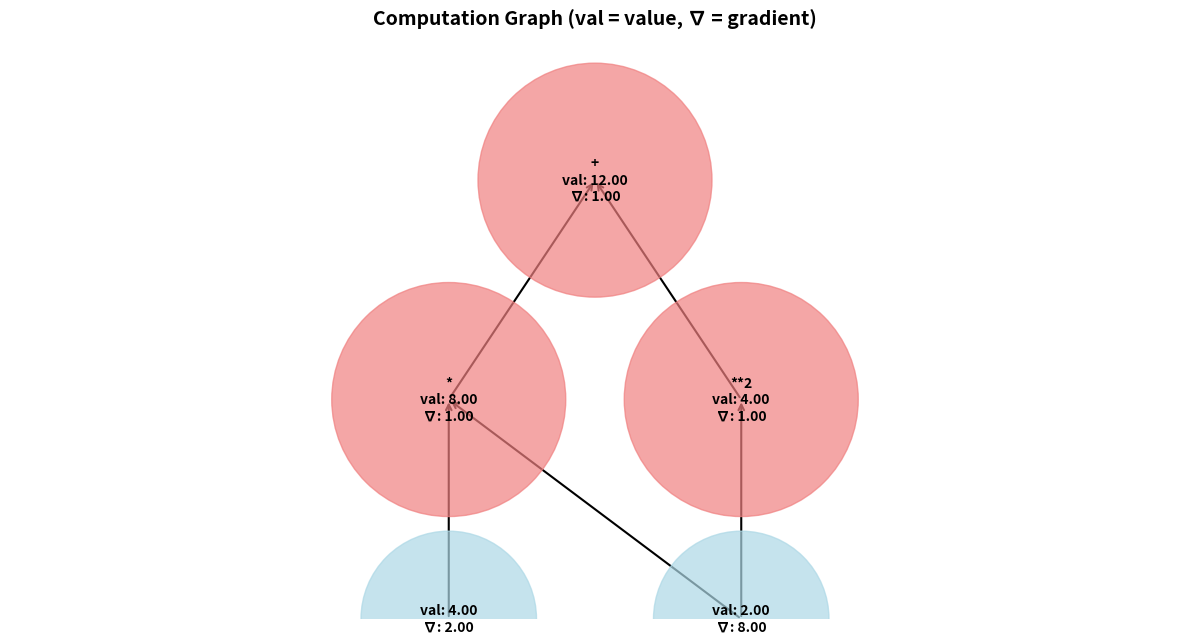

The matplotlib source for this figure:
import math
import matplotlib.pyplot as plt

class Value:
    def __init__(self, data, _children=(), _op=''):
        self.data = data
        self.grad = 0.0
        self._backward = lambda: None
        self._prev = set(_children)
        self._op = _op

    def __repr__(self):
        return f"Value(data={self.data}, grad={self.grad})"
    
    #Basic Operators

    def __add__(self, other):
        other = other if isinstance(other, Value) else Value(other)
        out = Value(self.data + other.data, (self, other), '+' )
        def _backward():
            self.grad += out.grad
            other.grad += out.grad
        out._backward = _backward
        return out
    
    def __radd__(self, other): return self + other

    def __mul__(self, other):
        other = other if isinstance(other, Value) else Value(other)
        out = Value(self.data * other.data, (self, other), '*')
        def _backward():
            self.grad += other.data * out.grad
            other.grad += self.data * out.grad
        out._backward = _backward
        return out
    
    def __rmul__(self, other): return self * other

    def __neg__(self): return self * (-1)

    def __sub__(self, other): return self + (-other)

    def __rsub__(self, other): return other + (-self)

    def __truediv__(self, other):
        other = other if isinstance(other, Value) else Value(other)
        return self * other**-1
    
    def __rtruediv__(self, other): return other * self**-1

    def __pow__(self, power):
        assert isinstance(power, (int, float))
        out = Value(self.data ** power, (self,), f'**{power}')
        def _backward():
            self.grad += (power * (self.data)**(power - 1)) * out.grad
        out._backward = _backward
        return out
    
    #Nonlinear Functions

    def sin(self):
        out = Value(math.sin(self.data), (self,), 'sin')
        def _backward():
            self.grad += math.cos(self.data) * out.grad
        out._backward = _backward
        return out
    
    def cos(self):
        out = Value(math.cos(self.data), (self,), 'cos')
        def _backward():
            self.grad += -math.sin(self.data) * out.grad
        out._backward = _backward
        return out
    
    def exp(self):
        out = Value(math.exp(self.data), (self,), 'exp')
        def _backward():
            self.grad += out.data * out.grad
        out._backward = _backward
        return out
    
    def tanh(self):
        x = self.data
        t = (math.exp(2 * x) - 1) / (math.exp(2 * x) + 1)
        out = Value(t, (self,), 'tanh')
        def _backward():
            self.grad += (1 - t**2) * out.grad
        out._backward = _backward
        return out
    
    #Reverse-mode autodiff

    def backward(self):
        topo = []
        visited = set()
        def build_topo(v):
            if v not in visited:
                visited.add(v)
                for child in v._prev:
                    build_topo(child)
                topo.append(v)
        build_topo(self)

        self.grad = 1.0
        for node in reversed(topo):
            node._backward()

    #Visualization 

    def draw(self):
        """Alternative drawing method with even clearer layout"""
        fig, ax = plt.subplots(1, 1, figsize=(12, 8))
        
        # Build the graph structure
        nodes = []
        edges = []
        
        def collect_nodes(v, level=0):
            node_id = id(v)
            if not any(n['id'] == node_id for n in nodes):
                nodes.append({
                    'id': node_id,
                    'value': v,
                    'level': level,
                    'x': 0,  # Will be set later
                    'y': level
                })
                
                for i, child in enumerate(v._prev):
                    edges.append((id(child), node_id))
                    collect_nodes(child, level - 1)
        
        collect_nodes(self)
        
        # Position nodes by level
        levels = {}
        for node in nodes:
            level = node['level']
            if level not in levels:
                levels[level] = []
            levels[level].append(node)
        
        # Set x positions
        for level, level_nodes in levels.items():
            for i, node in enumerate(level_nodes):
                node['x'] = i - (len(level_nodes) - 1) / 2
        
        # Draw nodes
        for node in nodes:
            v = node['value']
            x, y = node['x'] * 2, node['y'] * 1.5
            
            # Choose color based on operation
            if v._op:
                color = 'lightcoral'
                size = 0.8
            else:
                color = 'lightblue'
                size = 0.6
            
            # Draw node circle
            circle = plt.Circle((x, y), size, color=color, alpha=0.7, zorder=2)
            ax.add_patch(circle)
            
            # Add text
            if v._op:
                text = f"{v._op}\nval: {v.data:.2f}\n∇: {v.grad:.2f}"
            else:
                text = f"val: {v.data:.2f}\n∇: {v.grad:.2f}"
            
            ax.text(x, y, text, ha='center', va='center', 
                   fontsize=10, fontweight='bold', zorder=3)
        
        # Draw edges
        node_pos = {node['id']: (node['x'] * 2, node['y'] * 1.5) for node in nodes}
        for start_id, end_id in edges:
            start_pos = node_pos[start_id]
            end_pos = node_pos[end_id]
            
            ax.annotate('', xy=end_pos, xytext=start_pos,
                       arrowprops=dict(arrowstyle='->', color='black', lw=1.5),
                       zorder=1)
        
        ax.set_xlim(-4, 4)
        ax.set_ylim(min(node['y'] for node in nodes) - 1, 
                   max(node['y'] for node in nodes) + 1)
        ax.set_aspect('equal')
        ax.axis('off')
        ax.set_title('Computation Graph (val = value, ∇ = gradient)', 
                    fontsize=14, fontweight='bold')
        
        plt.tight_layout()
        plt.show()

x = Value(2.0)
y = Value(4.0)
z = x * y + x**2
z.backward()

print("Values after backward pass:")
print(f"x: {x}")
print(f"y: {y}")
print(f"z: {z}")

print("\nDrawing computation graph...")
z.draw()